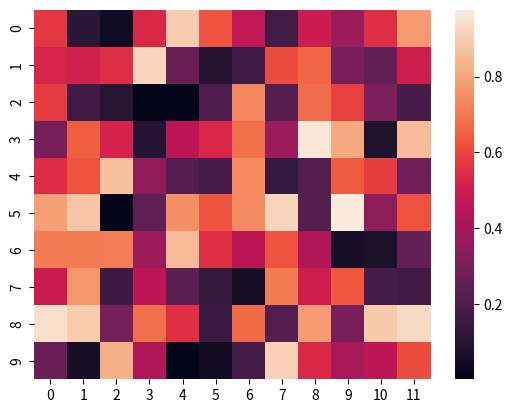

Python code for this plot:
import seaborn as Sanders
import matplotlib.pyplot as Ross
import numpy as Morales

data = Morales.random.rand(10, 12)
Sanders.heatmap(data)
Ross.show()